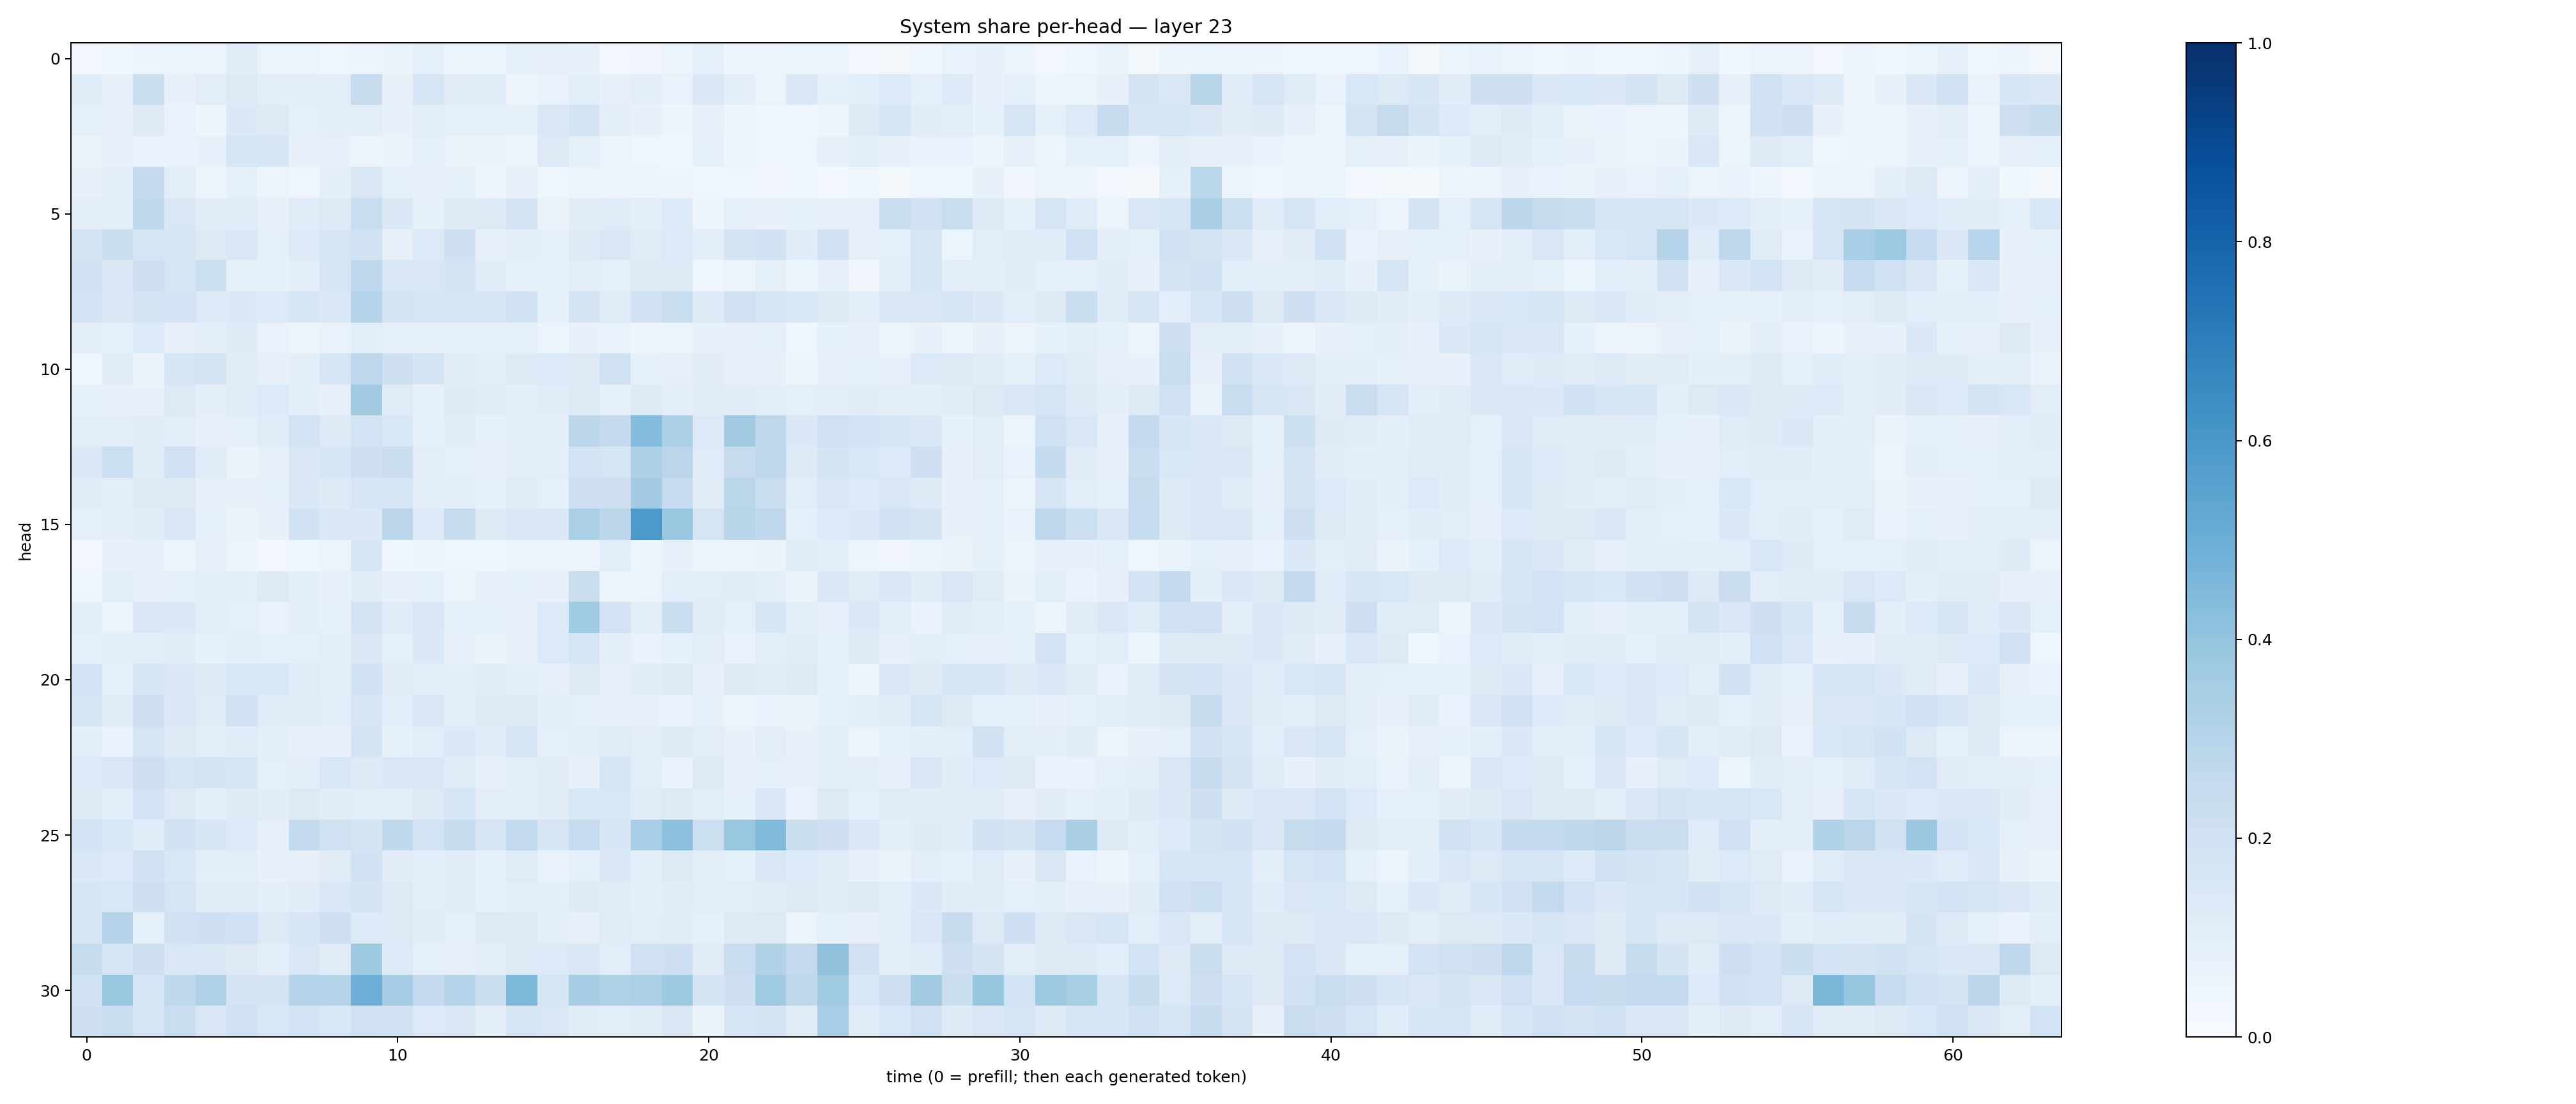

The table this chart was drawn from, first rows:
0.02810274, 0.037498638, 0.047360726, 0.060862064, 0.0548219, 0.11700944, 0.059012536, 0.059524834, 0.04386695, 0.049031045, 0.064149775, 0.086222164, 0.054585095, 0.060613453, 0.09202714, 0.08097615, 0.071945235, 0.031247418, 0.03482177, 0.058695197, 0.09179622, 0.048023533, 0.05788472, 0.05192996
0.1208, 0.07959, 0.2204, 0.07416, 0.104, 0.1326, 0.09724, 0.09903, 0.1049, 0.2388, 0.07924, 0.1569, 0.1109, 0.1152, 0.05053, 0.06968, 0.106, 0.0807, 0.09836, 0.06923, 0.1425, 0.09967, 0.06219, 0.1484
0.0894, 0.07344, 0.1217, 0.07025, 0.04987, 0.139, 0.1264, 0.08608, 0.09732, 0.1037, 0.07468, 0.09865, 0.08846, 0.08869, 0.08373, 0.1451, 0.1728, 0.102, 0.07386, 0.04891, 0.0818, 0.04919, 0.04494, 0.04358
0.06357, 0.07091, 0.06756, 0.06771, 0.0733, 0.163, 0.1572, 0.07657, 0.07994, 0.06093, 0.06443, 0.09113, 0.06593, 0.06453, 0.05395, 0.1254, 0.09236, 0.05091, 0.04169, 0.03688, 0.08976, 0.05013, 0.04293, 0.0451
0.07782, 0.09405, 0.2565, 0.1016, 0.05442, 0.09334, 0.0553, 0.04471, 0.0947, 0.1502, 0.09267, 0.07686, 0.08332, 0.04833, 0.07934, 0.04083, 0.05102, 0.05486, 0.0526, 0.04981, 0.04163, 0.04301, 0.03195, 0.04147
0.104, 0.1082, 0.2643, 0.151, 0.113, 0.1205, 0.07288, 0.1181, 0.1273, 0.232, 0.1378, 0.08339, 0.1242, 0.1311, 0.1768, 0.06372, 0.1133, 0.119, 0.09503, 0.1347, 0.04998, 0.09052, 0.0761, 0.08532
0.178, 0.2198, 0.167, 0.1689, 0.1309, 0.1446, 0.08366, 0.1352, 0.1653, 0.19, 0.08074, 0.1358, 0.2101, 0.08104, 0.09984, 0.09158, 0.1238, 0.1515, 0.1196, 0.1356, 0.09545, 0.1792, 0.1877, 0.1168
0.1925, 0.1412, 0.2105, 0.167, 0.2159, 0.08444, 0.08519, 0.09877, 0.1565, 0.266, 0.1458, 0.1512, 0.1752, 0.1145, 0.09202, 0.08298, 0.1039, 0.0887, 0.1247, 0.1295, 0.03972, 0.05163, 0.08448, 0.05448
0.1835, 0.1475, 0.1764, 0.1831, 0.1337, 0.1369, 0.1362, 0.1601, 0.1464, 0.3012, 0.1729, 0.1627, 0.1627, 0.1657, 0.1901, 0.09311, 0.1795, 0.1181, 0.2028, 0.2335, 0.124, 0.1962, 0.1692, 0.155
0.09425, 0.08884, 0.1335, 0.08096, 0.09917, 0.1238, 0.06803, 0.05959, 0.06784, 0.1069, 0.0892, 0.09288, 0.08309, 0.08611, 0.09313, 0.05398, 0.07486, 0.07023, 0.05073, 0.0623, 0.0757, 0.07124, 0.08713, 0.04479
0.04157, 0.1128, 0.06545, 0.1576, 0.1751, 0.1171, 0.08186, 0.09709, 0.1604, 0.2757, 0.2094, 0.1747, 0.1102, 0.1081, 0.1286, 0.1359, 0.129, 0.1982, 0.09114, 0.08034, 0.1095, 0.0792, 0.07389, 0.0527
0.08386, 0.07816, 0.07566, 0.1294, 0.09487, 0.1199, 0.1329, 0.09963, 0.07887, 0.3602, 0.1186, 0.08326, 0.1216, 0.1141, 0.09971, 0.1135, 0.1268, 0.08258, 0.1215, 0.09732, 0.1131, 0.1105, 0.0988, 0.09084
0.1086, 0.1082, 0.113, 0.1065, 0.08046, 0.08893, 0.1197, 0.1863, 0.1293, 0.1841, 0.1526, 0.08422, 0.1096, 0.08392, 0.1009, 0.09766, 0.2783, 0.2524, 0.4308, 0.3303, 0.1364, 0.3599, 0.274, 0.1386
0.1453, 0.2181, 0.1166, 0.2013, 0.1189, 0.06632, 0.0724, 0.1457, 0.1596, 0.2036, 0.2207, 0.104, 0.09361, 0.0736, 0.1027, 0.107, 0.1858, 0.1705, 0.3271, 0.2848, 0.1173, 0.2452, 0.2685, 0.1214
0.119, 0.09551, 0.1241, 0.1292, 0.08091, 0.07789, 0.08563, 0.1442, 0.1223, 0.1627, 0.1703, 0.09817, 0.09426, 0.08509, 0.1192, 0.09173, 0.2144, 0.2131, 0.3569, 0.2485, 0.1132, 0.2878, 0.2276, 0.102
0.08677, 0.09933, 0.1137, 0.1501, 0.08777, 0.06252, 0.07584, 0.1884, 0.1454, 0.138, 0.2835, 0.1349, 0.2444, 0.1244, 0.1486, 0.1396, 0.3332, 0.2838, 0.5924, 0.3861, 0.1659, 0.2909, 0.2763, 0.08973
0.0238, 0.07123, 0.0789, 0.05799, 0.0783, 0.05548, 0.02838, 0.03892, 0.0542, 0.1595, 0.03833, 0.04976, 0.04056, 0.04511, 0.05964, 0.0525, 0.04949, 0.1087, 0.04698, 0.07549, 0.05036, 0.05402, 0.06511, 0.1144
0.04557, 0.1078, 0.07902, 0.09023, 0.09812, 0.09908, 0.1311, 0.09864, 0.07392, 0.1146, 0.07703, 0.08923, 0.05871, 0.07631, 0.08276, 0.07292, 0.2217, 0.05797, 0.06055, 0.1061, 0.1042, 0.1152, 0.1008, 0.06487
0.09622, 0.05531, 0.1514, 0.1379, 0.1077, 0.09145, 0.06728, 0.09935, 0.08304, 0.1776, 0.121, 0.1421, 0.08344, 0.08969, 0.07341, 0.1336, 0.3669, 0.1798, 0.0947, 0.2207, 0.1203, 0.08665, 0.1636, 0.09753
0.0883, 0.09684, 0.1082, 0.1127, 0.08515, 0.09924, 0.08693, 0.08602, 0.1019, 0.146, 0.09371, 0.1402, 0.07667, 0.06498, 0.08009, 0.1361, 0.1681, 0.1009, 0.06864, 0.0855, 0.1027, 0.06769, 0.105, 0.1163
0.1807, 0.09212, 0.1656, 0.1472, 0.1276, 0.1529, 0.155, 0.1206, 0.102, 0.1948, 0.1114, 0.1084, 0.09552, 0.112, 0.1067, 0.07283, 0.1312, 0.08179, 0.1103, 0.1255, 0.08138, 0.1259, 0.1199, 0.1292
0.1613, 0.1118, 0.2128, 0.1389, 0.12, 0.1875, 0.1186, 0.1122, 0.1058, 0.1637, 0.1091, 0.151, 0.1038, 0.1292, 0.1266, 0.101, 0.08747, 0.08054, 0.0734, 0.06737, 0.08368, 0.05826, 0.06988, 0.06371
0.09519, 0.06854, 0.1679, 0.1245, 0.1052, 0.1161, 0.09551, 0.07871, 0.08181, 0.1771, 0.08298, 0.1078, 0.1398, 0.1133, 0.1614, 0.08692, 0.1032, 0.1198, 0.103, 0.1216, 0.1042, 0.07336, 0.1014, 0.07791
0.1359, 0.1494, 0.2132, 0.1691, 0.1725, 0.1713, 0.08881, 0.09388, 0.1528, 0.1286, 0.1439, 0.1505, 0.118, 0.07188, 0.1075, 0.1125, 0.07311, 0.1639, 0.106, 0.06844, 0.1254, 0.08157, 0.08875, 0.07167
0.1281, 0.1064, 0.1854, 0.1293, 0.1012, 0.1218, 0.1159, 0.1293, 0.1094, 0.1071, 0.1084, 0.1289, 0.1701, 0.101, 0.1063, 0.1117, 0.1529, 0.1556, 0.1206, 0.129, 0.1033, 0.088, 0.1521, 0.06873
0.1856, 0.1546, 0.1159, 0.1991, 0.1609, 0.133, 0.0815, 0.255, 0.1963, 0.1772, 0.2639, 0.184, 0.244, 0.1659, 0.2597, 0.1625, 0.25, 0.1603, 0.3441, 0.418, 0.2165, 0.3894, 0.4491, 0.225
0.1404, 0.1337, 0.1889, 0.1536, 0.1008, 0.1007, 0.0739, 0.07968, 0.113, 0.1917, 0.1123, 0.1081, 0.1165, 0.08778, 0.1204, 0.06707, 0.09203, 0.1451, 0.1006, 0.1295, 0.09527, 0.09223, 0.152, 0.1353
0.1639, 0.1538, 0.2044, 0.1661, 0.1125, 0.1132, 0.1015, 0.1118, 0.1434, 0.1788, 0.1271, 0.1089, 0.1164, 0.08654, 0.09632, 0.1065, 0.1246, 0.117, 0.1008, 0.1132, 0.1074, 0.1052, 0.1206, 0.1251
0.1667, 0.3041, 0.09265, 0.1908, 0.2062, 0.2023, 0.1301, 0.163, 0.2129, 0.1337, 0.127, 0.1109, 0.09038, 0.1288, 0.1286, 0.09397, 0.07988, 0.1201, 0.1054, 0.117, 0.08342, 0.1234, 0.1266, 0.05237
0.2453, 0.1667, 0.2132, 0.1429, 0.148, 0.1318, 0.09831, 0.1459, 0.1172, 0.3716, 0.1332, 0.09212, 0.08156, 0.09731, 0.1273, 0.1336, 0.1429, 0.1071, 0.2027, 0.2106, 0.1121, 0.2277, 0.3153, 0.251
0.1933, 0.3883, 0.1709, 0.2687, 0.3164, 0.174, 0.1769, 0.3085, 0.3027, 0.4945, 0.3478, 0.2551, 0.3032, 0.2201, 0.4549, 0.169, 0.3495, 0.324, 0.3336, 0.3735, 0.1773, 0.2052, 0.3676, 0.2657
0.2068, 0.2328, 0.1656, 0.2282, 0.1506, 0.2005, 0.1534, 0.1846, 0.1552, 0.1982, 0.1889, 0.1339, 0.1474, 0.097, 0.1703, 0.1506, 0.1145, 0.109, 0.116, 0.1471, 0.06503, 0.1606, 0.1795, 0.1172
